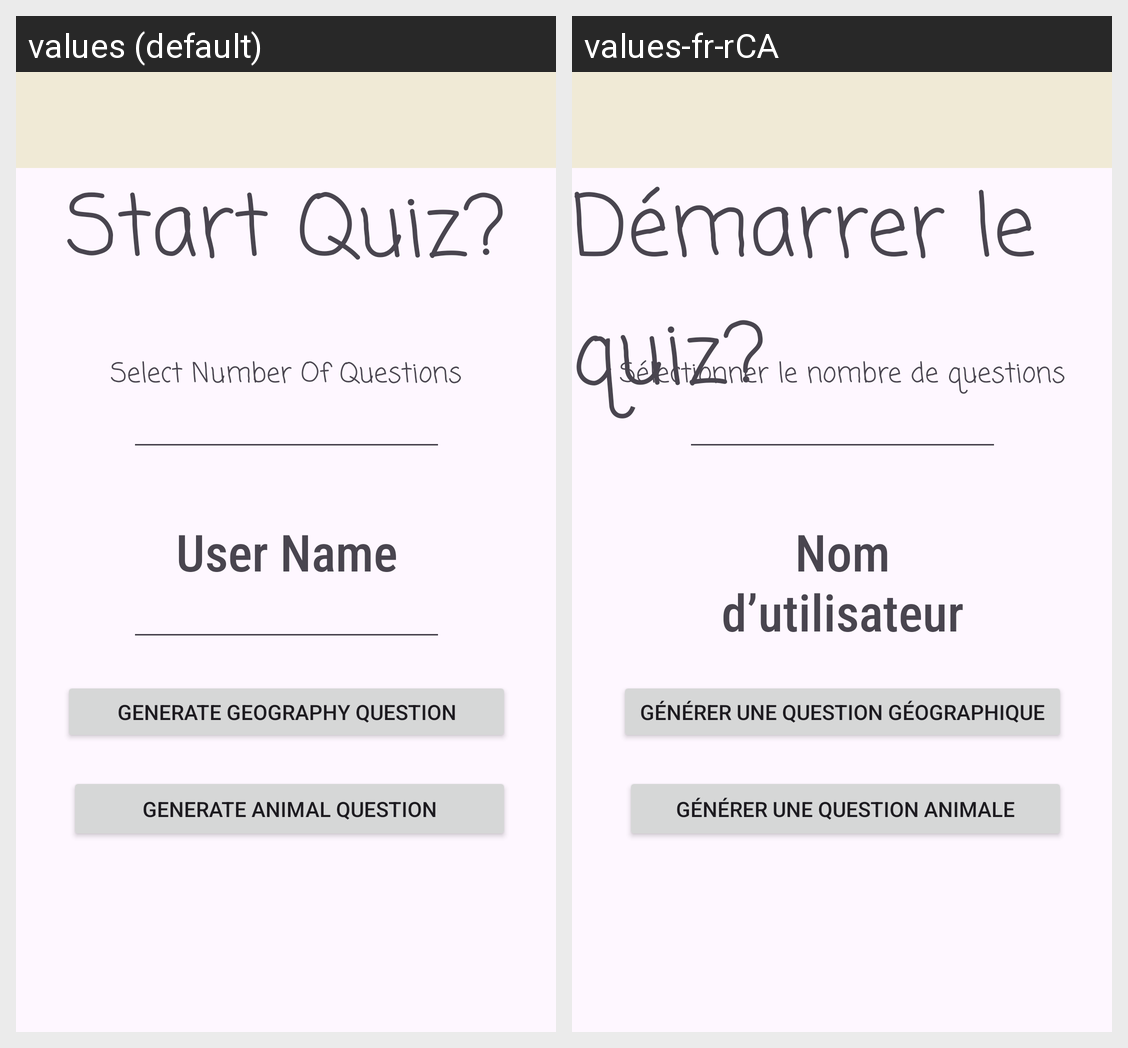

Locale-by-locale string values for the Android screen shown in this grid:
Android screen res/layout/activity_trivia.xml rendered under 2 locales, left to right: values (default), values-fr-rCA. Device: Nexus 5 (rendered at 1080×1920; each locale shown at half size, 540×960, under a caption strip naming it); theme Theme.FinalAndroidProject.
Strings drawn on this screen, with the default value and each locale's value (text and hints the layout hard-codes, and strings that could not be matched under every locale, appear in the picture but are not listed):

question
  values: Select Number Of Questions
  values-fr-rCA: Sélectionner le nombre de questions

geographyButton
  values: Generate Geography Question
  values-fr-rCA: Générer une question géographique

animalButton
  values: Generate Animal Question
  values-fr-rCA: Générer une question animale

strtquiz
  values: Start Quiz?
  values-fr-rCA: Démarrer le quiz?

usrname
  values: User Name
  values-fr-rCA: Nom d’utilisateur
